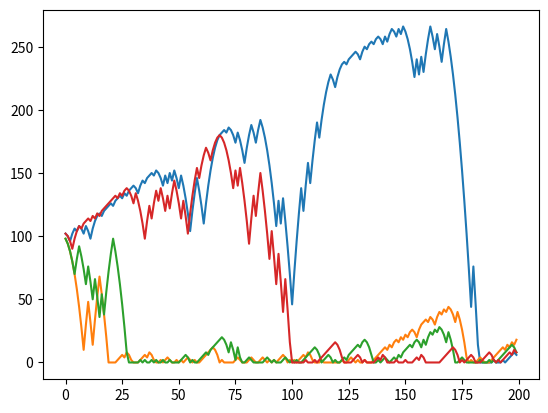

Reproduce this figure in Python.
##达朗贝尔投注
import numpy as np
import matplotlib.pyplot as plt
import random

rounds = range(200)

def f(principal=100, base_toss=2):
    total = principal
    rounds_of_total = np.zeros(200)
    cash = base_toss
    for i in range(200):
        if random.randint(0,1):
            total += cash
            if cash > base_toss:
                cash -= base_toss
        else:
            total -= cash
            if total <= 0:
                total = 0
                cash = 0
            cash += base_toss
        rounds_of_total[i] = total
    plt.plot(rounds, rounds_of_total)
f()
f()
f()
f()